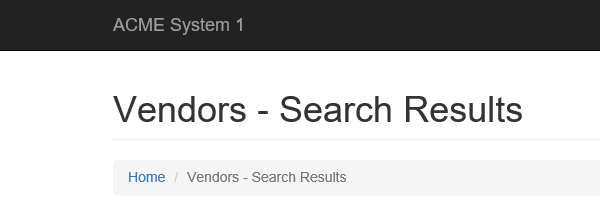
Task: Robotic Enterprise Framework
Workflow: Process

Step 1: Attach Browser 'iexplore.exe ACME' in window 'ACME System 1 - Vendors - Search Results'

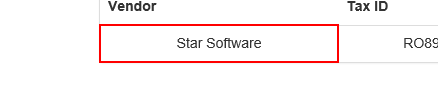
Step 2: get-text from the table cell

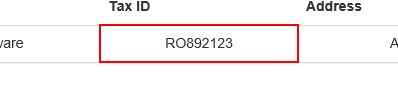
Step 3: get-text from the table cell

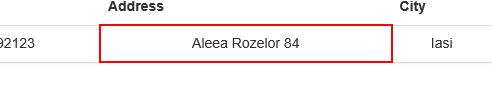
Step 4: get-text from the table cell

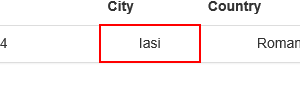
Step 5: get-text from the table cell

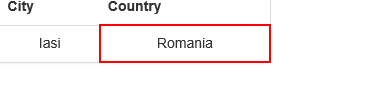
Step 6: get-text from the table cell